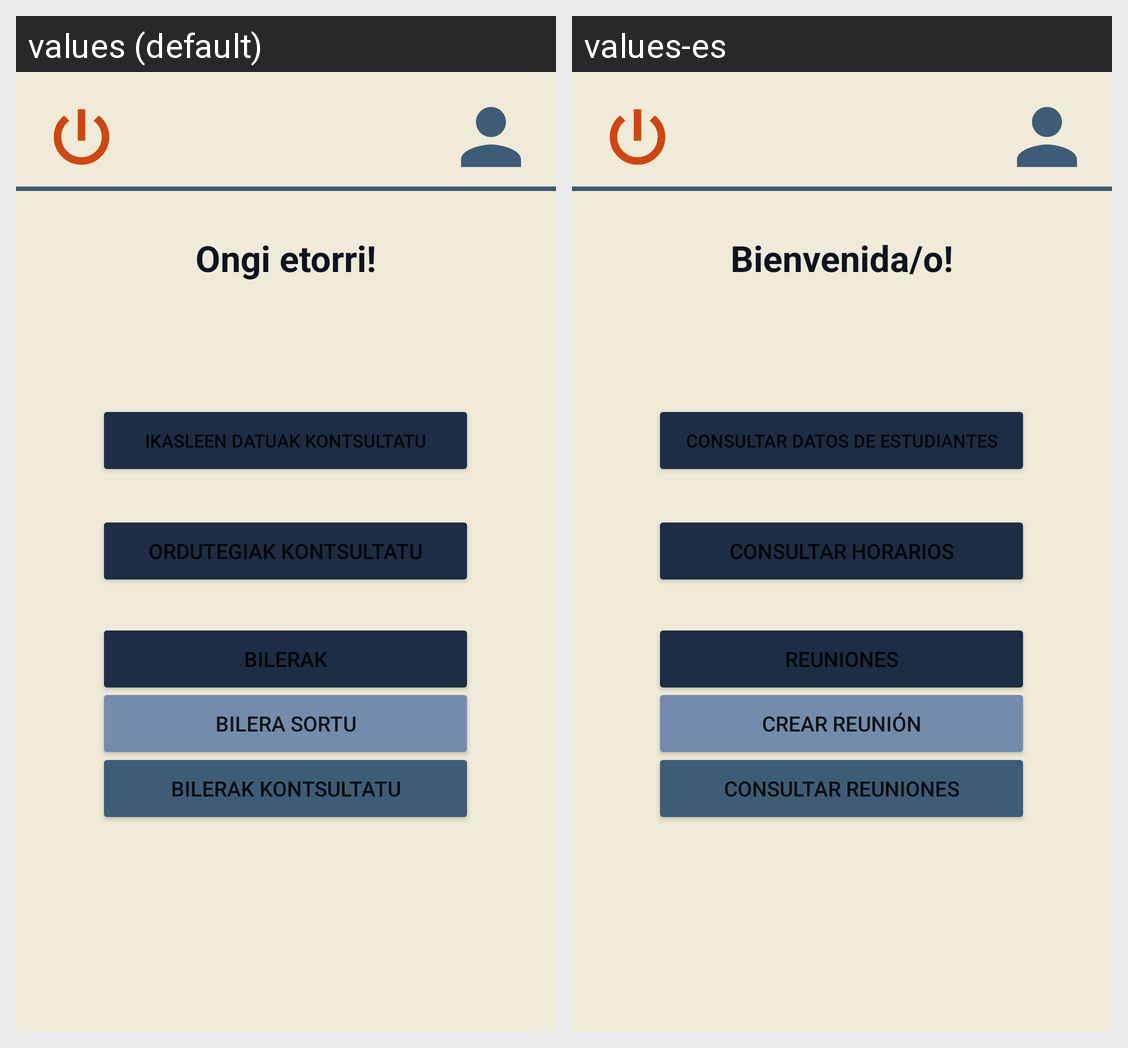

The same Android screen rendered under two of its app's locales, left to right. List the strings drawn on it with the default value and each locale's translation.
Android screen res/layout/activity_menu_profesor.xml rendered under 2 locales, left to right: values (default), values-es. Device: Nexus 5 (rendered at 1080×1920; each locale shown at half size, 540×960, under a caption strip naming it); theme Theme.FrameworkEducativoReto2Grupo2.
Strings drawn on this screen, with the default value and each locale's value (text and hints the layout hard-codes, and strings that could not be matched under every locale, appear in the picture but are not listed):

btnConsultarHorarios
  values: ordutegiak kontsultatu
  values-es: Consultar horarios

btnConsultarDatosEstudiantes
  values: Ikasleen datuak kontsultatu
  values-es: Consultar datos de estudiantes

btnReuniones
  values: Bilerak
  values-es: Reuniones

btnCrearReuniones
  values: Bilera sortu
  values-es: Crear reunión

btnConsultarReuniones
  values: Bilerak kontsultatu
  values-es: Consultar reuniones

mensaje
  values: Ongi etorri!
  values-es: Bienvenida/o!
